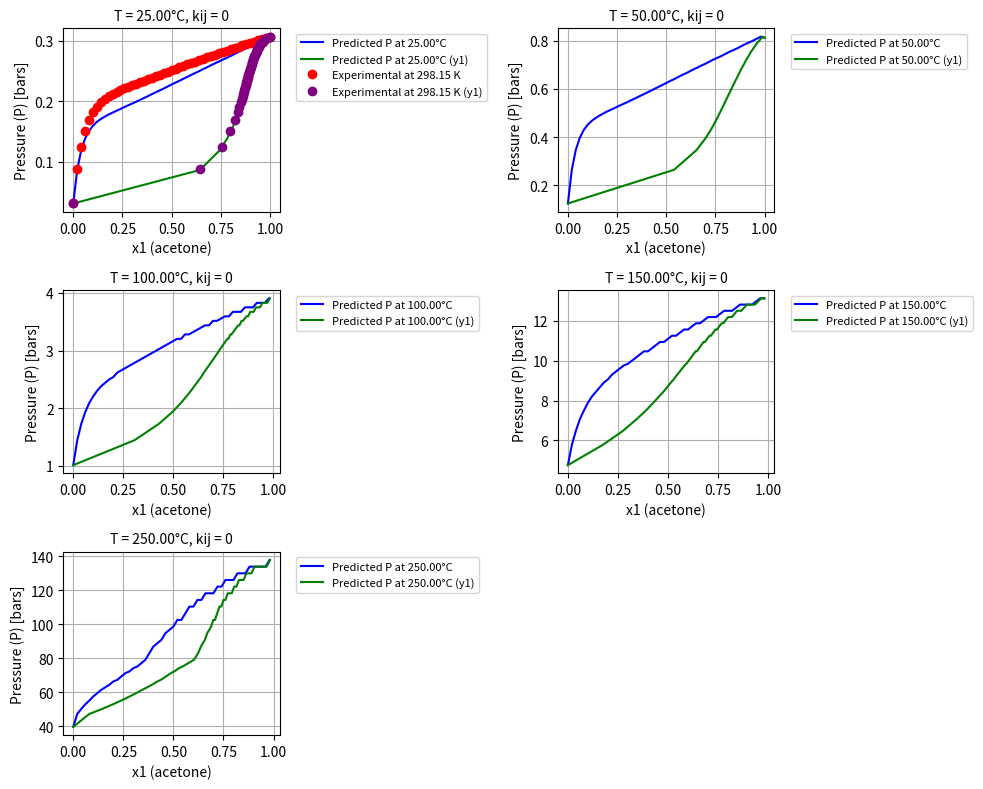

Write the Python code that produced this figure. (Note: this script raises an exception after producing the figure.)
from collections import defaultdict
import math
import numpy as np
from scipy.optimize import minimize
import matplotlib.pyplot as plt

crit_T = { 		#in K
	'water':647.3,
	'carbondioxide':304.2,
    'ethane':305.4,
    'n-butane':425.2,
    'acetone':508.0
}
crit_T = defaultdict(lambda: 0.0, crit_T)

crit_P = { 		#in Pa
	'water':22048000,
	'carbondioxide':7376000,
    'ethane':4884000,
    'n-butane':3800000,
    'acetone':4800000 
}
crit_P = defaultdict(lambda: 0.0, crit_P)

molecular_weight = { 		#g/mol
	'water':18.015,
	'carbondioxide':44.01,
    'ethane':30.070,
    'n-butane':58.124,
    'acetone':58.08
}
molecular_weight = defaultdict(lambda: 0.0, molecular_weight)

AntoineConstant_A = { 		
	'water':11.6834,
    'acetone':10.0311
}
AntoineConstant_A = defaultdict(lambda: 0.0, AntoineConstant_A)

AntoineConstant_B = { 	
	'water':3816.44,
    'acetone':2940.46
}
AntoineConstant_B = defaultdict(lambda: 0.0, AntoineConstant_B)

AntoineConstant_C = { 		
	'water':-46.13,
    'acetone':-35.93
}
AntoineConstant_C = defaultdict(lambda: 0.0, AntoineConstant_C)

VdW_EOS_Parameters = { 		
	'kij':0.000    #unitless
}

VdW_EOS_Parameters = defaultdict(lambda: 0.0, VdW_EOS_Parameters) 


def calc_AntoineEqn_P_vap(T, name): #T in K

    A = AntoineConstant_A[name]
    B = AntoineConstant_B[name] 
    C = AntoineConstant_C[name]

    #print(A,B,C)

    Pvap = math.exp(A-B/(T+C)) # Pvap in bars

    return Pvap


def calc_NRTL_liquid_activity_coeff(T, liquid_comp, names):
    
    x1 = liquid_comp[0]
    x2 = liquid_comp[1]

    R = 0.008314  # kJ/(mol·K)

    # Optimized NRTL parameters for the acetone-water mixture
    c1 = 0.8598
    c2 = 1.2595
    c3 = 1.7892
    c4 = -6.3648
    c5 = -1.9831
    c6 = 0.0502

    alpha12 = c5+c6/(T-273.15)
    alpha21 = c5+c6/(T-273.15)

    
    tau12 = (c3+c4/(T-273.15))/(R * T)
    tau21 = (c1+c2/(T-273.15))/(R * T)
    G12 = math.exp(-alpha12 * tau12)
    G21 = math.exp(-alpha21 * tau21)

    # Activity coefficient calculation
    Gamma1 = np.exp(x2*x2*(tau21*(G21/(x1+x2*G21))*(G21/(x1+x2*G21))+tau12*(G12/((x2+x1*G12)*(x2+x1*G12)))))
    Gamma2 = np.exp(x1*x1*(tau12*(G12/(x2+x1*G12))*(G12/(x2+x1*G12))+tau21*(G21/((x1+x2*G21)*(x1+x2*G21)))))

    #print(Gamma1, Gamma2)
    return Gamma1, Gamma2


def calc_vapor_mixture_fugacities(T, P, vapor_comp, names):

    R = 8.314 #in J/molK 

    Tc1 = crit_T[names[0]]
    Pc1 = crit_P[names[0]] 

    Tc2 = crit_T[names[1]]
    Pc2 = crit_P[names[1]] 

    #print(Tc1, Tc2, Pc1, Pc2)

    b1 = 0.125*R*Tc1/Pc1
    b2 = 0.125*R*Tc2/Pc2

    a1 = 27*(R*R*Tc1*Tc1/Pc1)/64
    a2 = 27*(R*R*Tc2*Tc2/Pc2)/64

    A1 = a1*P/(R*R*T*T)
    A2 = a2*P/(R*R*T*T)

    B1 = b1*P/(R*T)
    B2 = b2*P/(R*T)

    y1 = vapor_comp[0]
    y2 = vapor_comp[1]
    
    b_mix = y1*b1 + y2*b2

    k12 = VdW_EOS_Parameters['kij']
    a12 = (1-k12)*math.sqrt(a1*a2)

    #print(k12)

    a_mix = y1*y1*a1+y2*y2*a2+2*y1*y2*a12

    #print(a1, a2, a12, a_mix)

    A_mix = a_mix*P/(R*R*T*T)
    B_mix = b_mix*P/(R*T)

    p = -1-B_mix
    q = A_mix
    r = -A_mix*B_mix
    
    eqn=[1,p,q,r]
    roots=np.roots(eqn) #z=Root(z**3+p*z**2+q*z+r1==0)
    z=np.real(roots[np.isreal(roots)])	
    #return z
    if len(z) == 1:
        zV = z
    else:
        zV = max(z)

    sum_y1_a12 = y1*a1+y2*a12
    sum_y1_A12 = sum_y1_a12*P/(R*R*T*T)

    sum_y2_a12 = y1*a12+y2*a2
    sum_y2_A12 = sum_y2_a12*P/(R*R*T*T)


    lnphi1V = B1/(zV-B_mix)-math.log(abs(zV-B_mix))-2*sum_y1_A12/zV		
    f1V = y1*P*math.exp(lnphi1V)    
    
    lnphi2V = B2/(zV-B_mix)-math.log(abs(zV-B_mix))-2*sum_y2_A12/zV		
    f2V = y2*P*math.exp(lnphi2V)  
    #print(f1V, f2V)
    return f1V/100000, f2V/100000   #converting fugacity units from Pa to bar


def calc_binary_mixture_points(names):

    T = [298.15, 323.15, 373.15, 423.15, 523.15] #in K

    print('Temperature [K] Pressure [bar] x1 y1\n')

    x1 = np.arange(0.000, 1.001, 0.020)
    
    P = np.zeros((len(T),len(x1)))
    #y2 = np.zeros((len(T),len(x1)))
    y1 = np.zeros((len(T),len(x1)))
    i = 0
    while i < len(T):

        P_vap = [0, 0]
        j = 0

        while j < len(P_vap):

            sat_points = calc_AntoineEqn_P_vap(T[i], names[j])
            P_vap[j] = sat_points

            j = j + 1
        #print(P_vap)
        #return 5

        k = 0
        #liquid_comp = [0,0]
        #liquid_gamma = [0,0]
        while k < len(x1):
            if x1[k] == 1:
                P[i][k] = P_vap[0]
                y1[i][k] = 1 
                print(T[i], P[i][k], x1[k], y1[i][k])
                k = k + 1
                continue
            elif x1[k] == 0:
                P[i][k] = P_vap[1]
                y1[i][k] = 0 
                print(T[i], P[i][k], x1[k], y1[i][k])
                k = k + 1
                continue
            else:
                liquid_comp = [x1[k], 1-x1[k]] #the first component is acetone, and the second one is water
                liquid_gamma = calc_NRTL_liquid_activity_coeff(T[i], liquid_comp, names)
                
                f1L = liquid_comp[0]*liquid_gamma[0]*P_vap[0]
                f2L = liquid_comp[1]*liquid_gamma[1]*P_vap[1]
                #print(liquid_gamma)
                #k = k+1
                #continue
                if T[i] < 355:
                    convergence_fuga = 1e-03
                    fuga_change_ratio = 1.0
                    PL = 0.0*100000 #in Pa
                    PH = 10*100000 #in Pa
                elif T[i] < 425:
                    convergence_fuga = 1e-02
                    fuga_change_ratio = 1.0
                    PL = 0.0*100000 #in Pa
                    PH = 20*100000 #in Pa
                else:
                    convergence_fuga = 1e-02
                    fuga_change_ratio = 1.0
                    PL = 40*100000 #in Pa
                    PH = 540*100000 #in Pa
                while (fuga_change_ratio > convergence_fuga):

                    P_guess = (PL+PH)/2

                    convergence_fuga2 = 1e-03
                    fuga_change_ratio2 = 1.0
                    y2L = 0.0000
                    y2H = 1.0000
                    while (fuga_change_ratio2 > convergence_fuga2):
                    
                        y2 = (y2L+y2H)/2

                        vapor_comp = [1-y2, y2]
                        fV = calc_vapor_mixture_fugacities(T[i], P_guess, vapor_comp, names)

                        f1V = fV[0]
                        f2V = fV[1]
                        #print(P, f1V, f2V)
                        fuga_change_ratio2 = abs((f2V-f2L)/f2V)
                        #print(y2, f2L, f2V)
                        if f2L < f2V:
                            y2H = y2
                        else:
                            y2L = y2
                    
                    fuga_change_ratio = abs((f1V-f1L)/f1V)
                    #print(P, f1L, f1V, fuga_change_ratio)
                    if f1L < f1V:
                        PH = P_guess
                    else:
                        PL = P_guess
                
            y1[i][k] = 1-y2
            P[i][k] = P_guess/100000  #to convert from Pa into bars
            print(T[i], P[i][k], x1[k], y1[i][k])

            k = k + 1

        i = i + 1
        
    return T, P, x1, y1

def plot_P_x_y_diagram(T, P, x1, y1, P_exp, y_exp, kij_label):

    plt.figure(figsize=(10, 8))
    
    for i, temp in enumerate(T):
        plt.subplot(3, 2, i + 1)
        
        # Exclude P values at x1 = y1 = 1 for temperatures 100°C, 150°C, and 250°C
        if temp in [373.15, 423.15, 523.15]:  # These are 100°C, 150°C, and 250°C in Kelvin
            mask = (x1 != 1) | (y1[i] != 1)  # Exclude x1 = y1 = 1 points
            plt.plot(x1[mask], P[i, :][mask], label=f'Predicted P at {temp-273.15:.2f}°C', color='blue')
            plt.plot(y1[i, :][mask], P[i, :][mask], label=f'Predicted P at {temp-273.15:.2f}°C (y1)', color='green')
        else:
            plt.plot(x1, P[i, :], label=f'Predicted P at {temp-273.15:.2f}°C', color='blue')
            plt.plot(y1[i, :], P[i, :], label=f'Predicted P at {temp-273.15:.2f}°C (y1)', color='green')

        # Plot experimental data for 298.15 K
        if temp == 298.15:
            plt.plot(x1, P_exp, 'ro', label='Experimental at 298.15 K')
            plt.plot(y_exp, P_exp, 'o', color='purple', label='Experimental at 298.15 K (y1)')

        plt.title(f'T = {temp-273.15:.2f}°C, kij = {kij_label}', fontsize=10)

        plt.xlabel('x1 (acetone)')
        plt.ylabel('Pressure (P) [bars]')
        plt.grid(True)
        
        plt.legend(loc='upper left', bbox_to_anchor=(1.05, 1), fontsize=8)
    
    plt.tight_layout()
    plt.show()

print('//Part (a) //')
print('\n')
print('**BINARY MIXTURE POINTS START** \n')
print(' kij=0 \n')
binary_mixture_points_kij_zero = calc_binary_mixture_points(names=['acetone', 'water'])
#print(binary_mixture_points_kij_zero[1][0])

#Experimental data at 298.15 K
P_exp = [0.0317, 0.0878, 0.1252, 0.1508, 0.1687, 0.1815, 0.1910, 0.1982, 0.2038, 0.2084, 0.2122, 0.2156, 0.2186, 0.2213, 0.2240, 0.2265, 0.2289, 0.2314, 0.2338, 0.2362, 0.2386, 0.2410, 0.2435, 0.2459, 0.2484, 0.2508, 0.2533, 0.2557, 0.2581, 0.2606, 0.2630, 0.2653, 0.2677, 0.2701, 0.2724, 0.2746, 0.2769, 0.2791, 0.2813, 0.2835, 0.2856, 0.2877, 0.2899, 0.2920, 0.2941, 0.2962, 0.2982, 0.3003, 0.3024, 0.3043, 0.3059]  # in bars
y_exp = [0.000, 0.645, 0.755, 0.799, 0.822, 0.836, 0.845, 0.852, 0.857, 0.861, 0.864, 0.867, 0.869, 0.871, 0.873, 0.876, 0.878, 0.880, 0.882, 0.884, 0.886, 0.888, 0.890, 0.892, 0.895, 0.897, 0.899, 0.901, 0.904, 0.906, 0.908, 0.911, 0.913, 0.916, 0.919, 0.921, 0.924, 0.927, 0.930, 0.933, 0.936, 0.939, 0.943, 0.947, 0.951, 0.956, 0.962, 0.968, 0.977, 0.987, 1.000]  # Experimental y-values at 298.15 K

#Call the plotting function for kij = 0
plot_P_x_y_diagram(binary_mixture_points_kij_zero[0], binary_mixture_points_kij_zero[1], binary_mixture_points_kij_zero[2], binary_mixture_points_kij_zero[3], P_exp, y_exp, kij_label="0")


print('\n**BINARY MIXTURE CURVE POINTS END** \n')
print('\n')

print('//End of Part (a)//')
print('\n')
print('//Part (b) //')
print('\n')
print('**kij Optimization Results Start** \n')

def F_obj(k_ij):
    VdW_EOS_Parameters['kij'] = k_ij
    print(VdW_EOS_Parameters['kij'])

    # Exp. data given at 25 C   

    x1_exp = np.arange(0.000, 1.001, 0.020)
    
    names = ['acetone', 'water']
    T_exp = 298.15 # in K
    
    P_exp = [0.0317, 0.0878, 0.1252, 0.1508, 0.1687, 0.1815, 0.1910, 0.1982, 0.2038, 0.2084, 0.2122, 0.2156, 0.2186, 0.2213, 0.2240, 0.2265, 0.2289, 0.2314, 0.2338, 0.2362, 0.2386, 0.2410, 0.2435, 0.2459, 0.2484, 0.2508, 0.2533, 0.2557, 0.2581, 0.2606, 0.2630, 0.2653, 0.2677, 0.2701, 0.2724, 0.2746, 0.2769, 0.2791, 0.2813, 0.2835, 0.2856, 0.2877, 0.2899, 0.2920, 0.2941, 0.2962, 0.2982, 0.3003, 0.3024, 0.3043, 0.3059] #in bars
    #return len(P_exp)
    P_predicted = np.zeros(len(x1_exp))
    #return x_predicted
    F_sum = 0
    count = 0
    i = 0
    binary_mixture_points_kij_opt = calc_binary_mixture_points(names)[1][0] #it returns the eqm P values at 25 C
    for P in P_exp:
        P_predicted[i] = binary_mixture_points_kij_opt[i]
        #print('P_predicted = ', P_predicted[i], T_exp, 'K', P, 'Pa')
        F_sum += 100*abs(P - P_predicted[i])/P
        count += 1
        i += 1
    #print(count)
    F = F_sum/(count)
    print (F, VdW_EOS_Parameters['kij']) 
    return F

def Optimization_Results():
	kij = -0.43
	#return F_obj(VdW_EOS_Parameters['kij'])
	return minimize(F_obj, kij, method='Nelder-Mead')

parameter_opt_results = Optimization_Results()
print(parameter_opt_results)

print('**kij Optimization Results End** \n')

print('**BINARY MIXTURE POINTS START** \n')
VdW_EOS_Parameters['kij'] = parameter_opt_results.x
kij_value = VdW_EOS_Parameters['kij'] 
print(f' kij={kij_value} \n')
binary_mixture_points_kij_optimized = calc_binary_mixture_points(names=['acetone', 'water'])
print('\n**BINARY MIXTURE CURVE POINTS END** \n')
print('\n//End of Part (b)//')


plot_P_x_y_diagram(binary_mixture_points_kij_optimized[0], binary_mixture_points_kij_optimized[1], binary_mixture_points_kij_optimized[2], binary_mixture_points_kij_optimized[3], P_exp, y_exp, kij_label=f"{VdW_EOS_Parameters['kij'][0]:.2f}")




